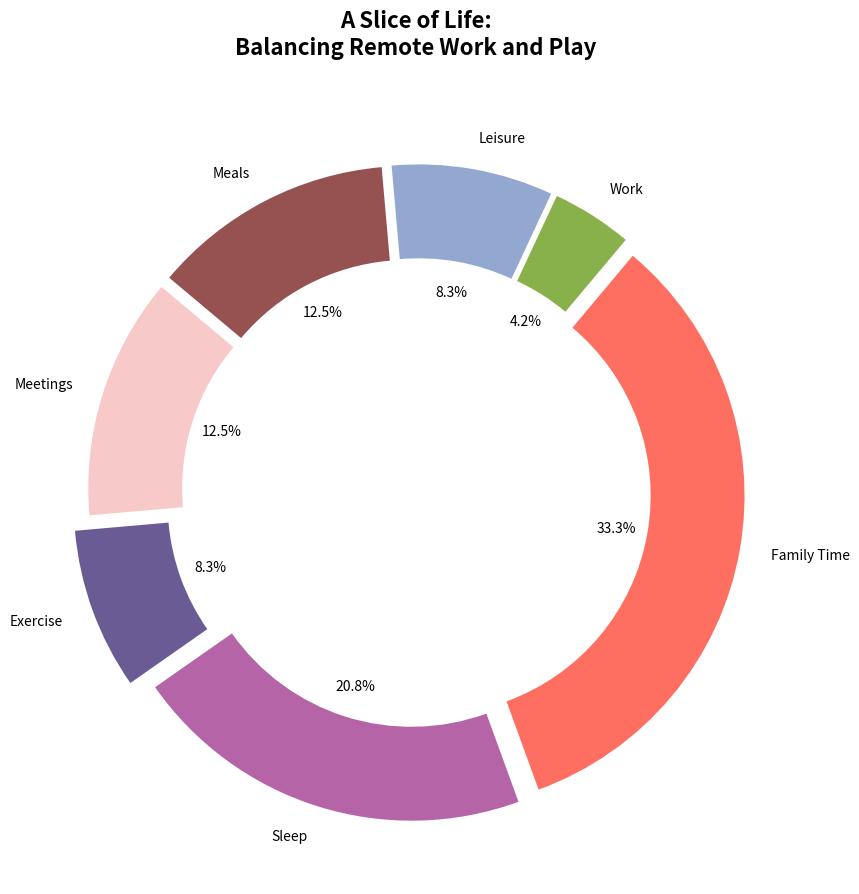

This figure's Python source:
import matplotlib.pyplot as plt
import numpy as np

activities = ['Meetings', 'Exercise', 'Sleep', 'Family Time', 'Work', 'Leisure', 'Meals']
hours = np.array([3, 2, 5, 8, 1, 2, 3])
colors = ['#F7CAC9', '#6B5B95', '#B565A7', '#FF6F61', '#88B04B', '#92A8D1', '#955251']

fig, ax = plt.subplots(figsize=(9, 9))

explode = [0.1 if activity == 'Exercise' else 0.05 for activity in activities]
ax.pie(
    hours, 
    labels=activities, 
    autopct='%1.1f%%', 
    startangle=140, 
    colors=colors, 
    explode=explode,
    wedgeprops=dict(width=0.3)
)

ax.set_aspect('equal')
plt.title("A Slice of Life:\nBalancing Remote Work and Play", fontsize=16, fontweight='bold', y=1.05)
plt.tight_layout()
plt.show()
